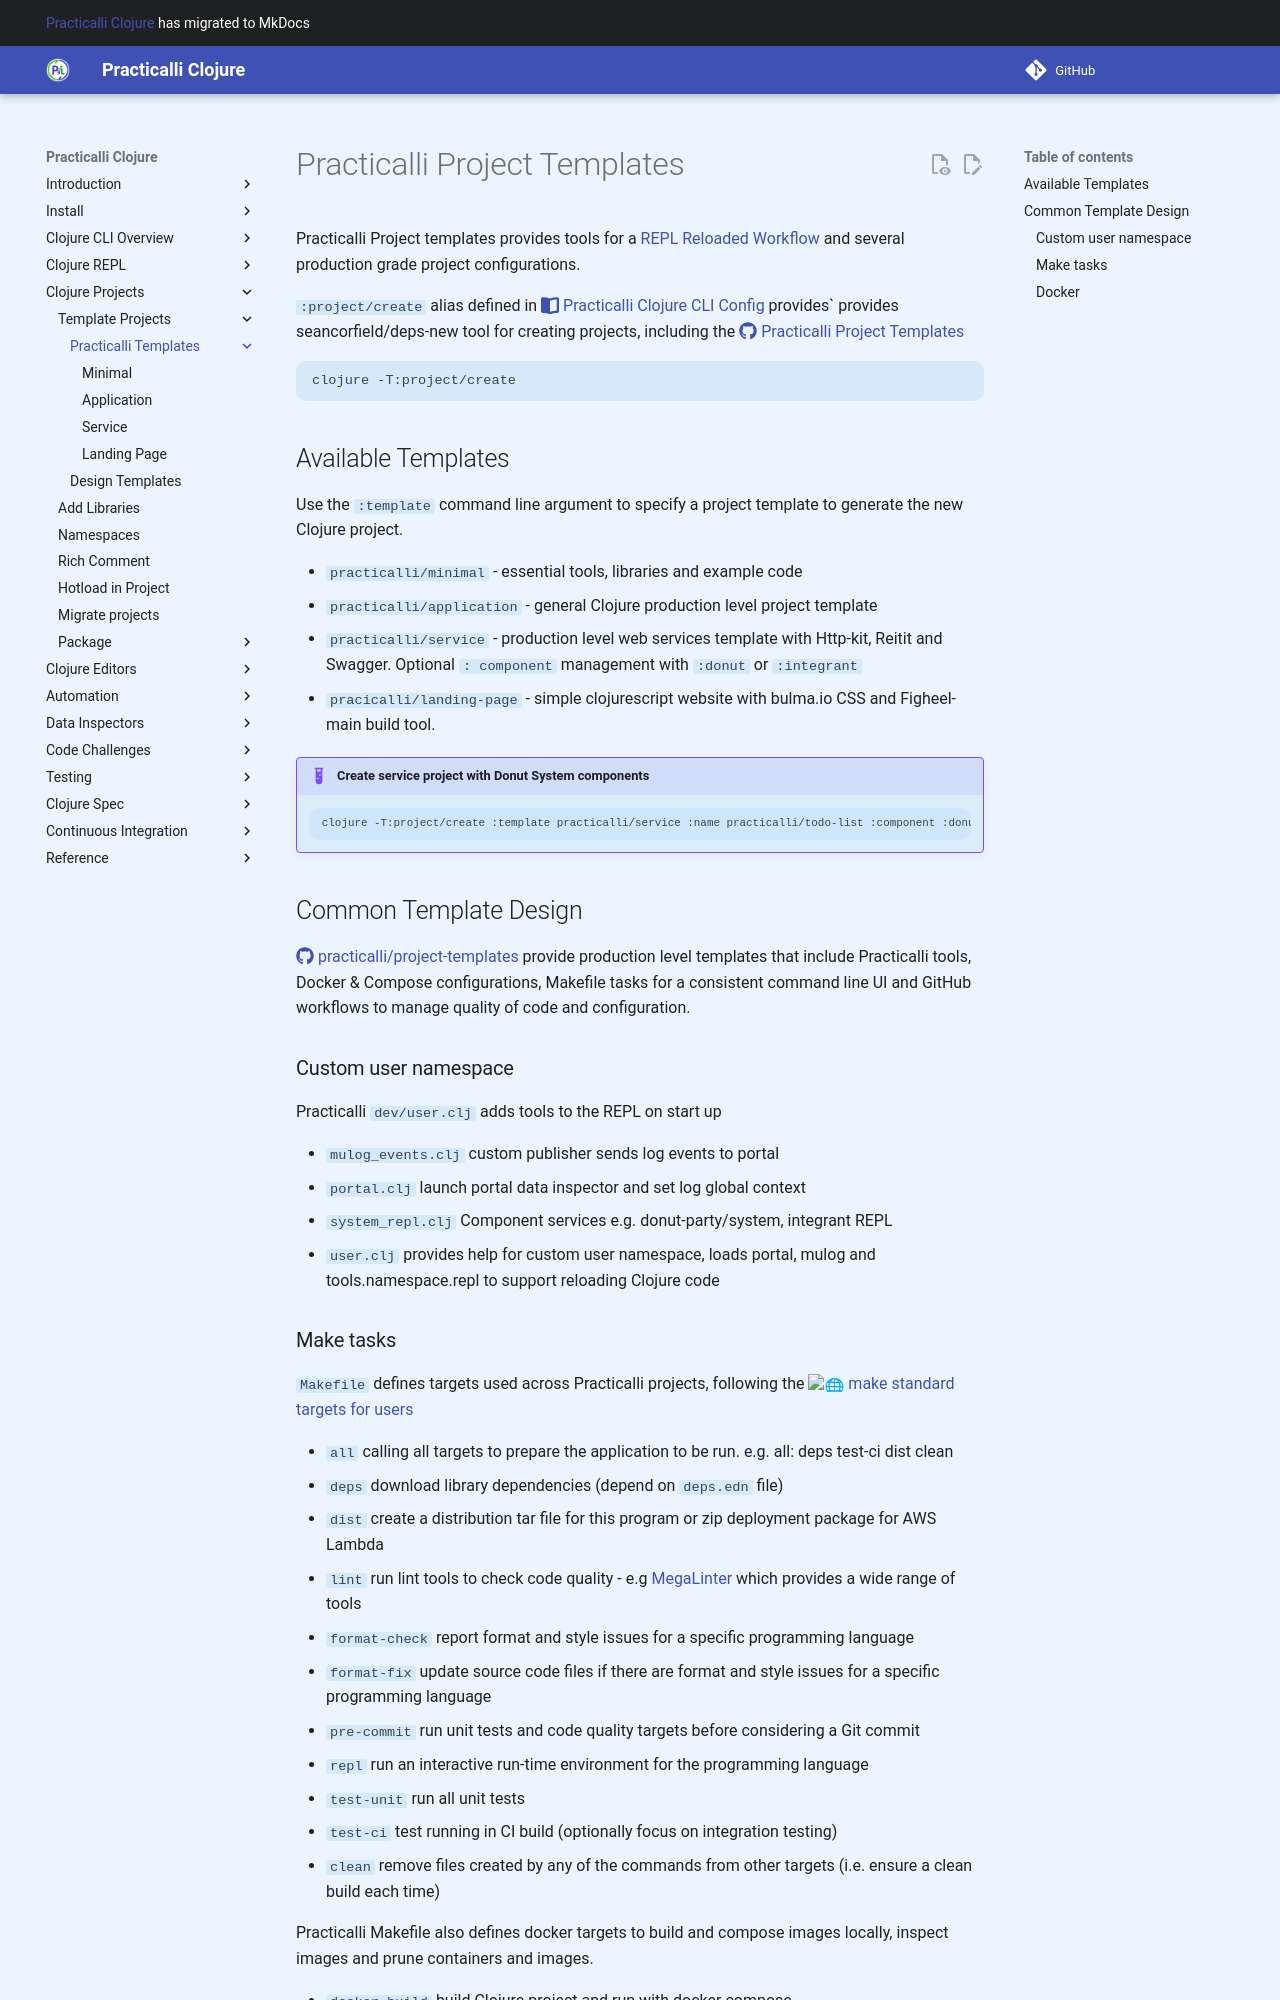

repository: practicalli/clojure · page: clojure-cli/projects/templates/practicalli/index.html · generator: mkdocs

# Practicalli Project Templates

Practicalli Project templates provides tools for a [REPL Reloaded Workflow](/clojure/clojure-cli/repl-reloaded/) and several production grade project configurations. 

`:project/create` alias defined in [:fontawesome-solid-book-open: Practicalli Clojure CLI Config](https://github.com/practicalli/clojure-cli-config) provides` provides seancorfield/deps-new tool for creating projects, including the [:fontawesome-brands-github: Practicalli Project Templates](https://github.com/practicalli/project-templates)

```shell
clojure -T:project/create 
```

## Available Templates

Use the `:template` command line argument to specify a project template to generate the new Clojure project.

- `practicalli/minimal` - essential tools, libraries and example code
- `practicalli/application` - general Clojure production level project template 
- `practicalli/service` - production level web services template with Http-kit, Reitit and Swagger. Optional `: component` management with `:donut` or `:integrant`
- `pracicalli/landing-page` - simple clojurescript website with bulma.io CSS and Figheel-main build tool. 

!!! EXAMPLE "Create service project with      Donut System components"
    ```shell
    clojure -T:project/create :template practicalli/service :name practicalli/todo-list :component :donut
    ```

## Common Template Design

[:fontawesome-brands-github: practicalli/project-templates](https://github.com/practicalli/project-templates){target=_blank} provide production level templates that include Practicalli tools, Docker & Compose configurations, Makefile tasks for a consistent command line UI and GitHub workflows to manage quality of code and configuration.


### Custom user namespace

Practicalli `dev/user.clj` adds tools to the REPL on start up

- `mulog_events.clj` custom publisher sends log events to portal
- `portal.clj` launch portal data inspector and set log global context
- `system_repl.clj` Component services e.g. donut-party/system, integrant REPL
- `user.clj` provides help for custom user namespace, loads portal, mulog and tools.namespace.repl to support reloading Clojure code
